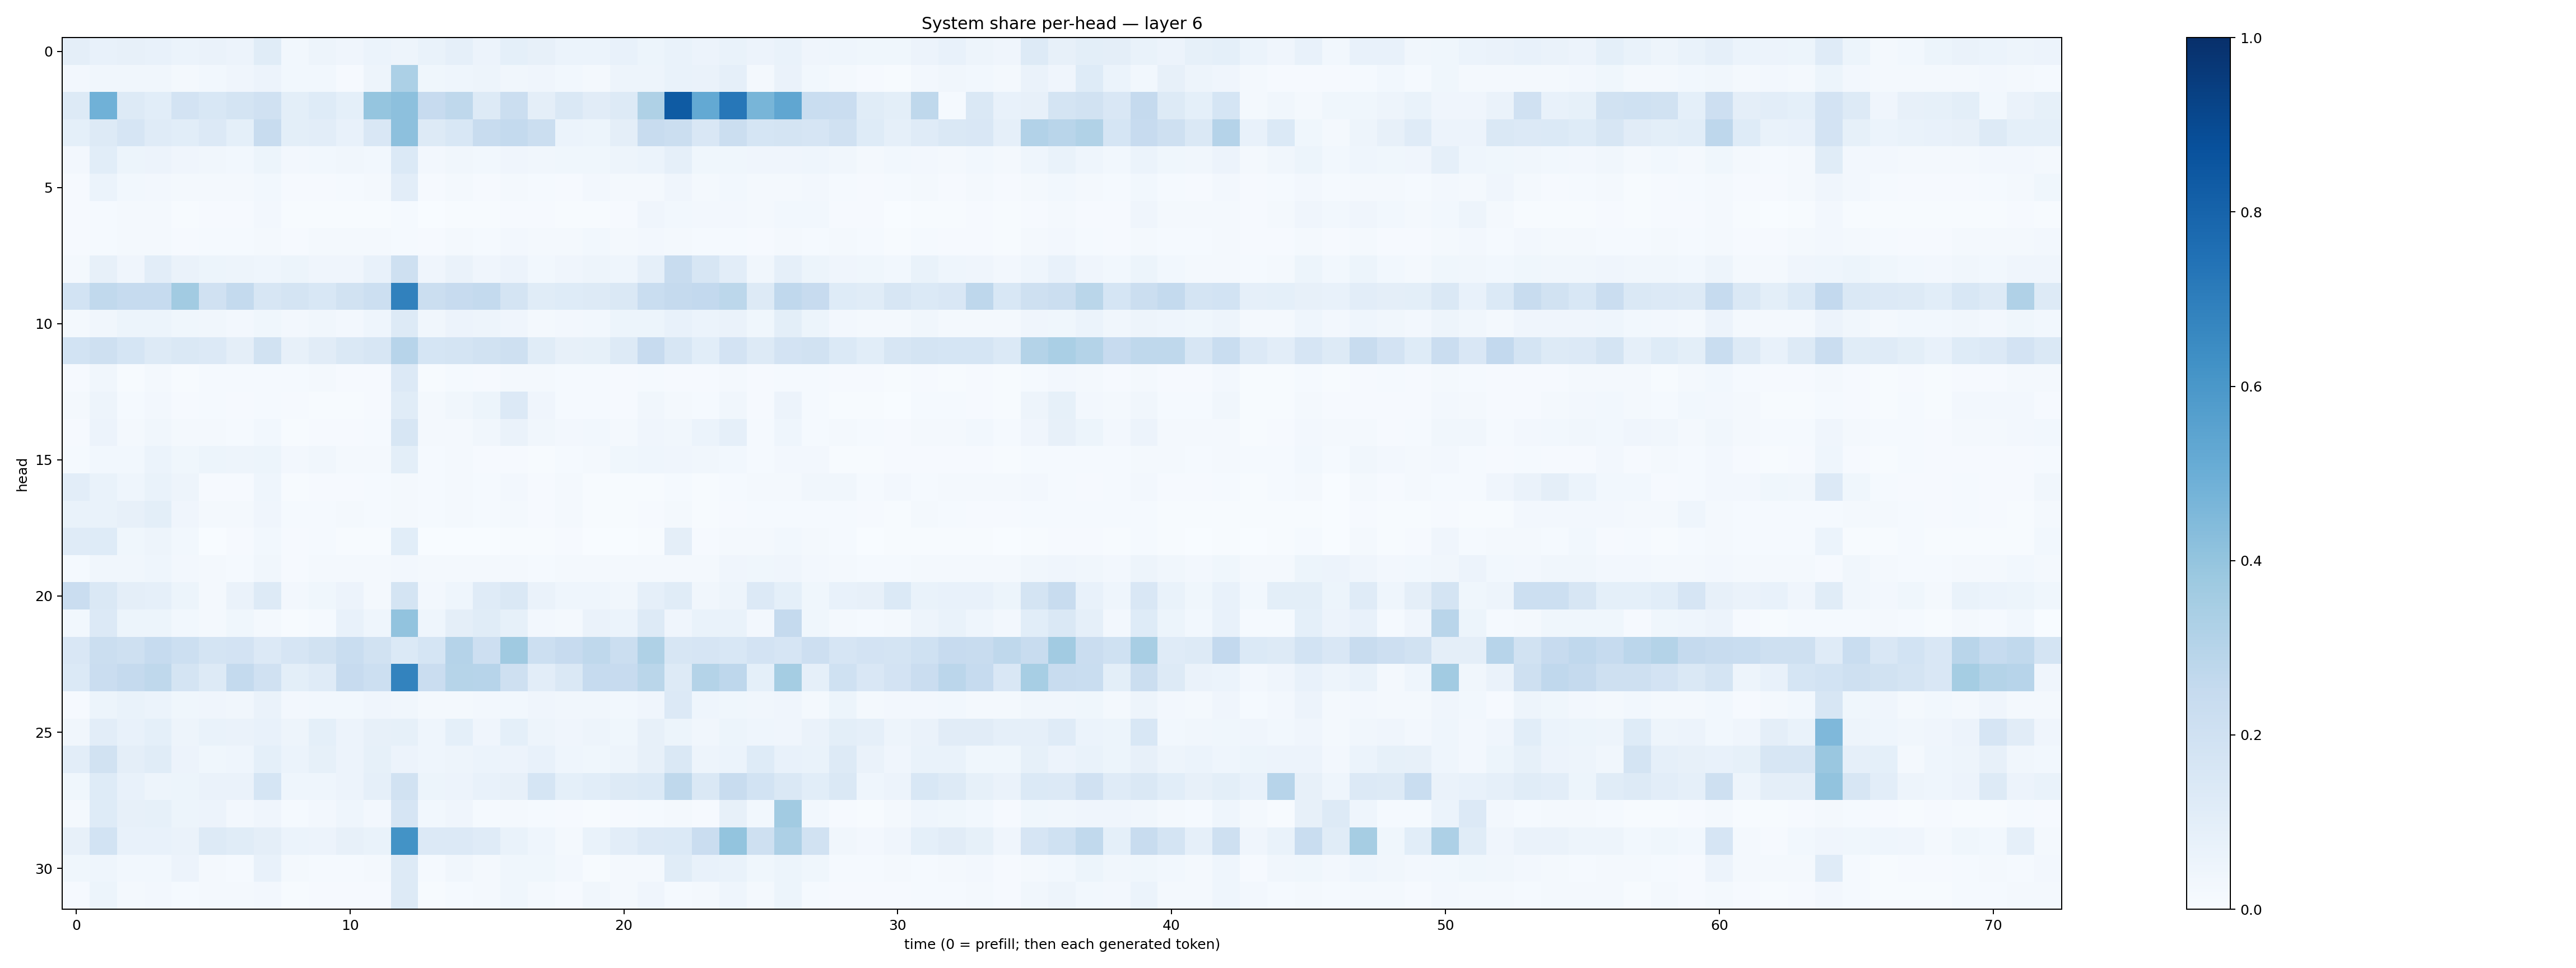

Values plotted in this chart, from the file beside it:
0.095321596, 0.071847595, 0.079048775, 0.07436195, 0.062125303, 0.06564101, 0.05735245, 0.1134808, 0.03067922, 0.04716867, 0.04016106, 0.05901109, 0.04909583, 0.06804946, 0.08897465, 0.05773302, 0.09198212, 0.07966404, 0.061582394, 0.060320675, 0.07511103, 0.053689577, 0.06989817, 0.057742562
0.0236, 0.03504, 0.03217, 0.03388, 0.02185, 0.03087, 0.04217, 0.05546, 0.02734, 0.02987, 0.01083, 0.04936, 0.3301, 0.03812, 0.04388, 0.04793, 0.03261, 0.03951, 0.03103, 0.0174, 0.05068, 0.04864, 0.0678, 0.06296
0.1307, 0.4858, 0.132, 0.109, 0.1818, 0.1524, 0.178, 0.1981, 0.09952, 0.1217, 0.09312, 0.3979, 0.4174, 0.244, 0.2699, 0.129, 0.2239, 0.09414, 0.1411, 0.1101, 0.1298, 0.3221, 0.8352, 0.5222
0.09344, 0.1288, 0.1668, 0.1176, 0.1084, 0.1356, 0.09326, 0.2411, 0.09995, 0.1023, 0.07591, 0.1523, 0.4164, 0.1262, 0.1528, 0.2406, 0.2559, 0.225, 0.05899, 0.05234, 0.0953, 0.2356, 0.222, 0.1509
0.02553, 0.1061, 0.05324, 0.05821, 0.04206, 0.03395, 0.03047, 0.05382, 0.02466, 0.03063, 0.0314, 0.03124, 0.1382, 0.02516, 0.0315, 0.03106, 0.04089, 0.03484, 0.03905, 0.03729, 0.04835, 0.06241, 0.08649, 0.03713
0.01136, 0.05922, 0.02871, 0.02639, 0.02019, 0.01811, 0.01684, 0.02833, 0.008131, 0.01089, 0.01527, 0.01826, 0.103, 0.008447, 0.01715, 0.009894, 0.02069, 0.01213, 0.01007, 0.02689, 0.01756, 0.02285, 0.04042, 0.02232
0.008484, 0.01178, 0.01618, 0.02047, 0.00777, 0.008127, 0.009435, 0.02589, 0.005692, 0.007292, 0.004324, 0.007016, 0.01386, 0.003905, 0.006478, 0.004089, 0.01086, 0.008054, 0.007293, 0.007802, 0.01123, 0.04084, 0.03011, 0.02555
0.007948, 0.01423, 0.01763, 0.01771, 0.01093, 0.01476, 0.01176, 0.01925, 0.009252, 0.01618, 0.01984, 0.01793, 0.01453, 0.009863, 0.01674, 0.01213, 0.02674, 0.01953, 0.01613, 0.02736, 0.02147, 0.02651, 0.01958, 0.01416
0.0175, 0.08061, 0.0419, 0.1021, 0.06507, 0.0525, 0.04735, 0.04548, 0.05207, 0.0422, 0.04044, 0.07777, 0.2089, 0.04226, 0.06411, 0.03915, 0.05723, 0.0305, 0.04289, 0.0492, 0.04549, 0.08801, 0.2414, 0.1581
0.1857, 0.2634, 0.2499, 0.2486, 0.3622, 0.1992, 0.2572, 0.1604, 0.1784, 0.1548, 0.1899, 0.2168, 0.6858, 0.2216, 0.245, 0.2547, 0.1752, 0.1156, 0.1219, 0.1274, 0.146, 0.2331, 0.2535, 0.2597
0.01614, 0.03344, 0.05395, 0.05083, 0.03624, 0.03136, 0.02483, 0.03575, 0.02672, 0.03127, 0.02717, 0.04381, 0.1314, 0.033, 0.05566, 0.04888, 0.04139, 0.02213, 0.02395, 0.03009, 0.05354, 0.05137, 0.07391, 0.06212
0.1863, 0.2081, 0.1696, 0.1256, 0.1465, 0.1367, 0.09577, 0.1894, 0.08079, 0.1094, 0.1414, 0.1612, 0.2948, 0.1689, 0.1776, 0.1929, 0.2036, 0.1149, 0.08022, 0.08407, 0.1313, 0.243, 0.1582, 0.1062
0.008086, 0.03217, 0.007097, 0.01956, 0.007632, 0.01312, 0.01346, 0.01373, 0.01186, 0.01766, 0.008627, 0.00956, 0.1357, 0.006731, 0.01265, 0.01164, 0.02223, 0.01641, 0.01477, 0.01413, 0.008064, 0.01419, 0.0115, 0.007954
0.01656, 0.0487, 0.01348, 0.0273, 0.009645, 0.01354, 0.01077, 0.01408, 0.007879, 0.006702, 0.006145, 0.01112, 0.1149, 0.01571, 0.03293, 0.05442, 0.1328, 0.0416, 0.01439, 0.01282, 0.009587, 0.03273, 0.02318, 0.01302
0.007989, 0.05769, 0.01955, 0.03201, 0.01565, 0.01839, 0.01477, 0.02946, 0.007621, 0.0117, 0.01065, 0.01226, 0.1608, 0.01749, 0.02329, 0.03414, 0.06385, 0.03138, 0.02425, 0.02817, 0.02004, 0.04059, 0.03299, 0.05911
0.01252, 0.03041, 0.02832, 0.06217, 0.03564, 0.05365, 0.04898, 0.05397, 0.02567, 0.03286, 0.0181, 0.02304, 0.09995, 0.01292, 0.01656, 0.008412, 0.009744, 0.007738, 0.01365, 0.02129, 0.03826, 0.04591, 0.04175, 0.03509
0.1027, 0.06796, 0.04523, 0.07026, 0.04749, 0.009615, 0.01156, 0.0466, 0.006689, 0.008362, 0.008552, 0.0125, 0.01984, 0.01353, 0.0162, 0.01189, 0.02581, 0.009626, 0.01698, 0.006702, 0.0055, 0.006966, 0.01295, 0.005426
0.06927, 0.06842, 0.07934, 0.09984, 0.04275, 0.018, 0.0208, 0.04247, 0.01502, 0.01247, 0.01617, 0.01242, 0.02129, 0.01482, 0.01976, 0.01281, 0.02254, 0.01003, 0.0209, 0.006336, 0.005776, 0.008712, 0.01913, 0.006393
0.1188, 0.1225, 0.0365, 0.05006, 0.02842, 0.003565, 0.01067, 0.03072, 0.009656, 0.01513, 0.00768, 0.007757, 0.1077, 0.003661, 0.003773, 0.003001, 0.005387, 0.00518, 0.008349, 0.003227, 0.003392, 0.005566, 0.09525, 0.01087
0.01429, 0.03224, 0.03492, 0.04302, 0.02474, 0.01596, 0.01454, 0.03256, 0.01158, 0.02199, 0.01894, 0.02062, 0.02606, 0.01967, 0.01911, 0.01824, 0.02247, 0.01464, 0.01889, 0.02084, 0.01723, 0.01802, 0.02131, 0.02003
0.2278, 0.1484, 0.09683, 0.08734, 0.054, 0.02248, 0.06427, 0.13, 0.02445, 0.03761, 0.05559, 0.0207, 0.1759, 0.02635, 0.04628, 0.119, 0.141, 0.06449, 0.04389, 0.04571, 0.03343, 0.08619, 0.1146, 0.03452
0.0293, 0.1348, 0.05387, 0.05402, 0.03056, 0.01874, 0.03855, 0.02175, 0.00477, 0.01346, 0.07356, 0.04502, 0.4039, 0.04411, 0.09644, 0.1162, 0.08244, 0.02671, 0.016, 0.06536, 0.06141, 0.1305, 0.04133, 0.06711
0.1504, 0.2225, 0.2086, 0.248, 0.2183, 0.1754, 0.1833, 0.1331, 0.1643, 0.1926, 0.2312, 0.191, 0.1389, 0.1706, 0.3045, 0.2133, 0.3711, 0.217, 0.2444, 0.2701, 0.2257, 0.3207, 0.1612, 0.1679
0.1382, 0.2286, 0.2512, 0.271, 0.1745, 0.1299, 0.2561, 0.198, 0.09909, 0.1198, 0.2424, 0.217, 0.6778, 0.2304, 0.2982, 0.293, 0.2079, 0.105, 0.1415, 0.2462, 0.2442, 0.2867, 0.1258, 0.3051
0.0114, 0.0526, 0.06711, 0.06223, 0.03695, 0.03932, 0.03327, 0.06542, 0.02597, 0.02913, 0.03087, 0.04081, 0.03456, 0.02275, 0.02227, 0.02612, 0.0298, 0.03971, 0.03247, 0.03343, 0.03113, 0.04176, 0.1357, 0.04342
0.03467, 0.1048, 0.07097, 0.09345, 0.04863, 0.06677, 0.06349, 0.07599, 0.04712, 0.09239, 0.05767, 0.07886, 0.08322, 0.04448, 0.09265, 0.04256, 0.09252, 0.04971, 0.03939, 0.0494, 0.03819, 0.07891, 0.05416, 0.03251
0.1017, 0.191, 0.09438, 0.1137, 0.0572, 0.03859, 0.04434, 0.09233, 0.06225, 0.08515, 0.05676, 0.08279, 0.05775, 0.04334, 0.04819, 0.05954, 0.05742, 0.07702, 0.04532, 0.03692, 0.0505, 0.08147, 0.1457, 0.05025
0.0354, 0.1239, 0.07076, 0.04921, 0.05237, 0.06557, 0.06508, 0.1716, 0.0437, 0.04565, 0.0572, 0.08893, 0.1953, 0.05378, 0.05547, 0.0715, 0.07986, 0.1719, 0.09038, 0.1086, 0.1263, 0.1389, 0.2719, 0.1467
0.01809, 0.125, 0.07814, 0.08438, 0.05328, 0.0582, 0.02479, 0.04275, 0.01362, 0.02403, 0.04624, 0.02357, 0.1645, 0.02941, 0.04066, 0.01238, 0.02181, 0.01442, 0.01136, 0.007128, 0.01012, 0.01306, 0.01726, 0.01087
0.07905, 0.1847, 0.07191, 0.07666, 0.06577, 0.1304, 0.1137, 0.09591, 0.0611, 0.05806, 0.08042, 0.06913, 0.6201, 0.1331, 0.1367, 0.1197, 0.06786, 0.04564, 0.0214, 0.06878, 0.1051, 0.1335, 0.1384, 0.2276
0.0366, 0.04473, 0.02799, 0.0284, 0.05516, 0.0169, 0.01287, 0.07171, 0.01753, 0.01488, 0.01184, 0.02195, 0.132, 0.01319, 0.03429, 0.01756, 0.0355, 0.03669, 0.02621, 0.006906, 0.01612, 0.02329, 0.1157, 0.07194
0.01053, 0.05191, 0.01727, 0.02401, 0.01241, 0.01633, 0.01956, 0.02644, 0.007616, 0.008085, 0.01104, 0.01033, 0.1299, 0.005329, 0.01236, 0.02108, 0.03713, 0.01919, 0.008742, 0.0318, 0.01718, 0.03917, 0.01415, 0.0174
